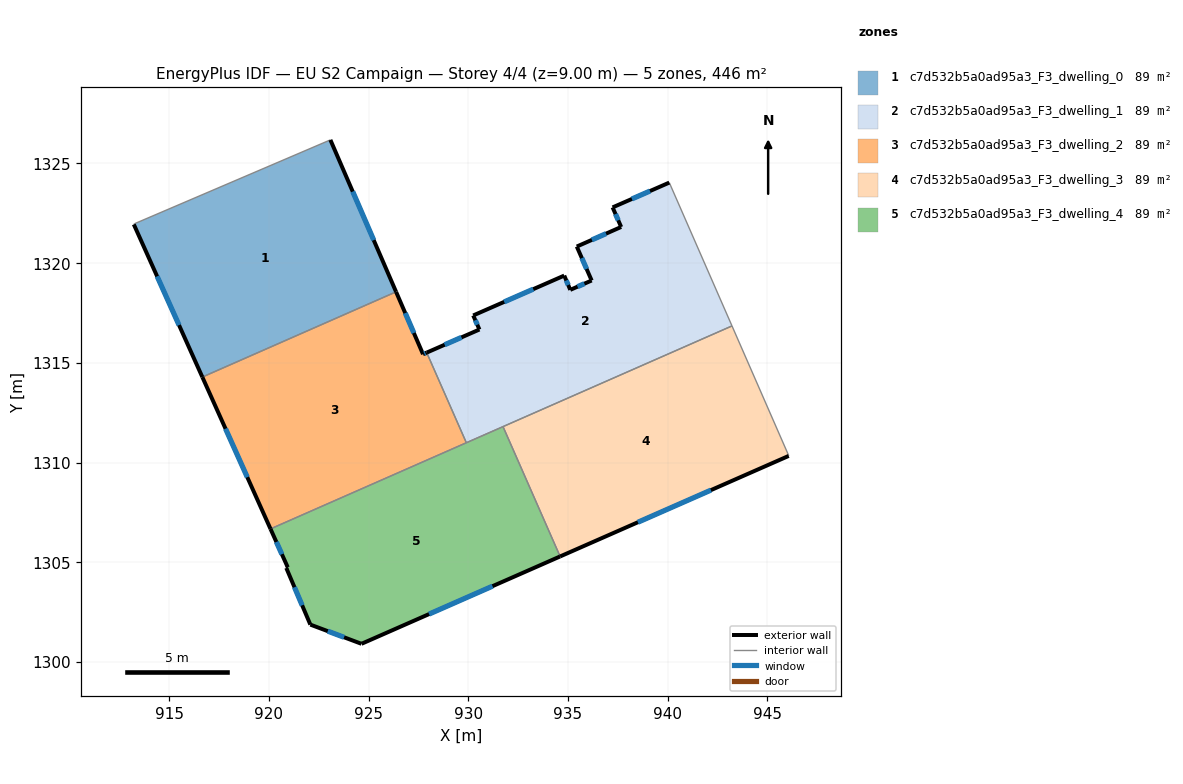
=== STOREY PLAN SPEC (per zone: floor XY polygon, exterior-wall plan segments, windows/doors) ===
zone 1: c7d532b5a0ad95a3_F3_dwelling_0  (89.2 m²)
  floor: (923.09, 1326.18) (926.38, 1318.56) (916.67, 1314.29) (913.23, 1321.95) (913.29, 1321.99)
  exterior wall: (926.38, 1318.56) – (923.09, 1326.18)  [8.3 m]
    window: (925.26, 1321.16) – (924.21, 1323.59)  [2.5 m²]
  exterior wall: (913.23, 1321.95) – (916.67, 1314.29)  [8.4 m]
    window: (914.40, 1319.34) – (915.50, 1316.90)  [2.6 m²]
  interior walls: 3
zone 2: c7d532b5a0ad95a3_F3_dwelling_1  (89.2 m²)
  floor: (940.08, 1324.04) (943.23, 1316.86) (929.91, 1311.00) (927.92, 1315.52) (930.56, 1316.67) (930.25, 1317.38) (934.81, 1319.38) (935.12, 1318.66) (936.19, 1319.13) (935.44, 1320.83) (937.67, 1321.82) (937.24, 1322.80)
  exterior wall: (934.81, 1319.38) – (930.25, 1317.38)  [5.0 m]
    window: (933.26, 1318.70) – (931.80, 1318.06)  [1.5 m²]
  exterior wall: (935.12, 1318.66) – (934.81, 1319.38)  [0.8 m]
    window: (935.01, 1318.91) – (934.92, 1319.14)  [0.2 m²]
  exterior wall: (936.19, 1319.13) – (935.12, 1318.66)  [1.2 m]
    window: (935.82, 1318.97) – (935.48, 1318.82)  [0.4 m²]
  exterior wall: (935.44, 1320.83) – (936.19, 1319.13)  [1.9 m]
    window: (935.70, 1320.26) – (935.94, 1319.71)  [0.6 m²]
  exterior wall: (937.67, 1321.82) – (935.44, 1320.83)  [2.4 m]
    window: (936.91, 1321.48) – (936.20, 1321.17)  [0.7 m²]
  exterior wall: (937.24, 1322.80) – (937.67, 1321.82)  [1.1 m]
    window: (937.39, 1322.46) – (937.52, 1322.15)  [0.3 m²]
  exterior wall: (940.08, 1324.04) – (937.24, 1322.80)  [3.1 m]
    window: (939.12, 1323.62) – (938.21, 1323.22)  [1.0 m²]
  exterior wall: (930.56, 1316.67) – (927.92, 1315.52)  [2.9 m]
    window: (929.66, 1316.28) – (928.82, 1315.91)  [0.9 m²]
  exterior wall: (930.25, 1317.38) – (930.56, 1316.67)  [0.8 m]
    window: (930.36, 1317.14) – (930.46, 1316.91)  [0.2 m²]
  interior walls: 4
zone 3: c7d532b5a0ad95a3_F3_dwelling_2  (89.2 m²)
  floor: (926.38, 1318.56) (927.73, 1315.44) (927.92, 1315.52) (929.91, 1311.00) (920.08, 1306.68) (916.67, 1314.29)
  exterior wall: (916.67, 1314.29) – (920.08, 1306.68)  [8.3 m]
    window: (917.83, 1311.70) – (918.92, 1309.27)  [2.6 m²]
  exterior wall: (927.73, 1315.44) – (926.38, 1318.56)  [3.4 m]
    window: (927.27, 1316.50) – (926.84, 1317.50)  [1.0 m²]
  exterior wall: (927.92, 1315.52) – (927.73, 1315.44)  [0.2 m]
    window: (927.86, 1315.49) – (927.80, 1315.46)  [0.1 m²]
  interior walls: 3
zone 4: c7d532b5a0ad95a3_F3_dwelling_3  (89.2 m²)
  floor: (943.23, 1316.86) (946.06, 1310.38) (946.07, 1310.34) (934.61, 1305.29) (931.74, 1311.81)
  exterior wall: (934.61, 1305.29) – (946.07, 1310.34)  [12.5 m]
    window: (938.51, 1307.01) – (942.17, 1308.62)  [3.8 m²]
  interior walls: 4
zone 5: c7d532b5a0ad95a3_F3_dwelling_4  (89.2 m²)
  floor: (931.74, 1311.81) (934.61, 1305.29) (924.65, 1300.91) (922.08, 1301.88) (920.88, 1304.72) (920.95, 1304.75) (920.08, 1306.68)
  exterior wall: (920.95, 1304.75) – (920.88, 1304.72)  [0.1 m]
  exterior wall: (920.08, 1306.68) – (920.95, 1304.75)  [2.1 m]
    window: (920.38, 1306.02) – (920.66, 1305.41)  [0.6 m²]
  exterior wall: (924.65, 1300.91) – (934.61, 1305.29)  [10.9 m]
    window: (928.04, 1302.40) – (931.22, 1303.80)  [3.3 m²]
  exterior wall: (922.08, 1301.88) – (924.65, 1300.91)  [2.7 m]
    window: (922.96, 1301.55) – (923.77, 1301.24)  [0.8 m²]
  exterior wall: (920.88, 1304.72) – (922.08, 1301.88)  [3.1 m]
    window: (921.29, 1303.75) – (921.67, 1302.84)  [0.9 m²]
  interior walls: 3

=== DERIVED (storey summary) ===
Building: EU S2 Campaign
Storey: 4 of 4  (floor level z = 9.00 m)
Storey gross floor area: 445.8 m²
Zones on this storey: 5
  - c7d532b5a0ad95a3_F3_dwelling_0: floor 89.2 m²; exterior wall 16.7 m (50.1 m²); 2 window(s) 5.1 m²; WWR 10.2%
  - c7d532b5a0ad95a3_F3_dwelling_1: floor 89.2 m²; exterior wall 19.1 m (57.2 m²); 9 window(s) 5.8 m²; WWR 10.2%
  - c7d532b5a0ad95a3_F3_dwelling_2: floor 89.2 m²; exterior wall 12.0 m (35.9 m²); 3 window(s) 3.7 m²; WWR 10.2%
  - c7d532b5a0ad95a3_F3_dwelling_3: floor 89.2 m²; exterior wall 12.5 m (37.6 m²); 1 window(s) 3.8 m²; WWR 10.2%
  - c7d532b5a0ad95a3_F3_dwelling_4: floor 89.2 m²; exterior wall 18.9 m (56.7 m²); 4 window(s) 5.8 m²; WWR 10.2%
Zone adjacency (shared interzone walls):
  - c7d532b5a0ad95a3_F3_dwelling_0 ↔ c7d532b5a0ad95a3_F3_dwelling_2
  - c7d532b5a0ad95a3_F3_dwelling_1 ↔ c7d532b5a0ad95a3_F3_dwelling_2
  - c7d532b5a0ad95a3_F3_dwelling_1 ↔ c7d532b5a0ad95a3_F3_dwelling_3
  - c7d532b5a0ad95a3_F3_dwelling_1 ↔ c7d532b5a0ad95a3_F3_dwelling_4
  - c7d532b5a0ad95a3_F3_dwelling_2 ↔ c7d532b5a0ad95a3_F3_dwelling_4
  - c7d532b5a0ad95a3_F3_dwelling_3 ↔ c7d532b5a0ad95a3_F3_dwelling_4